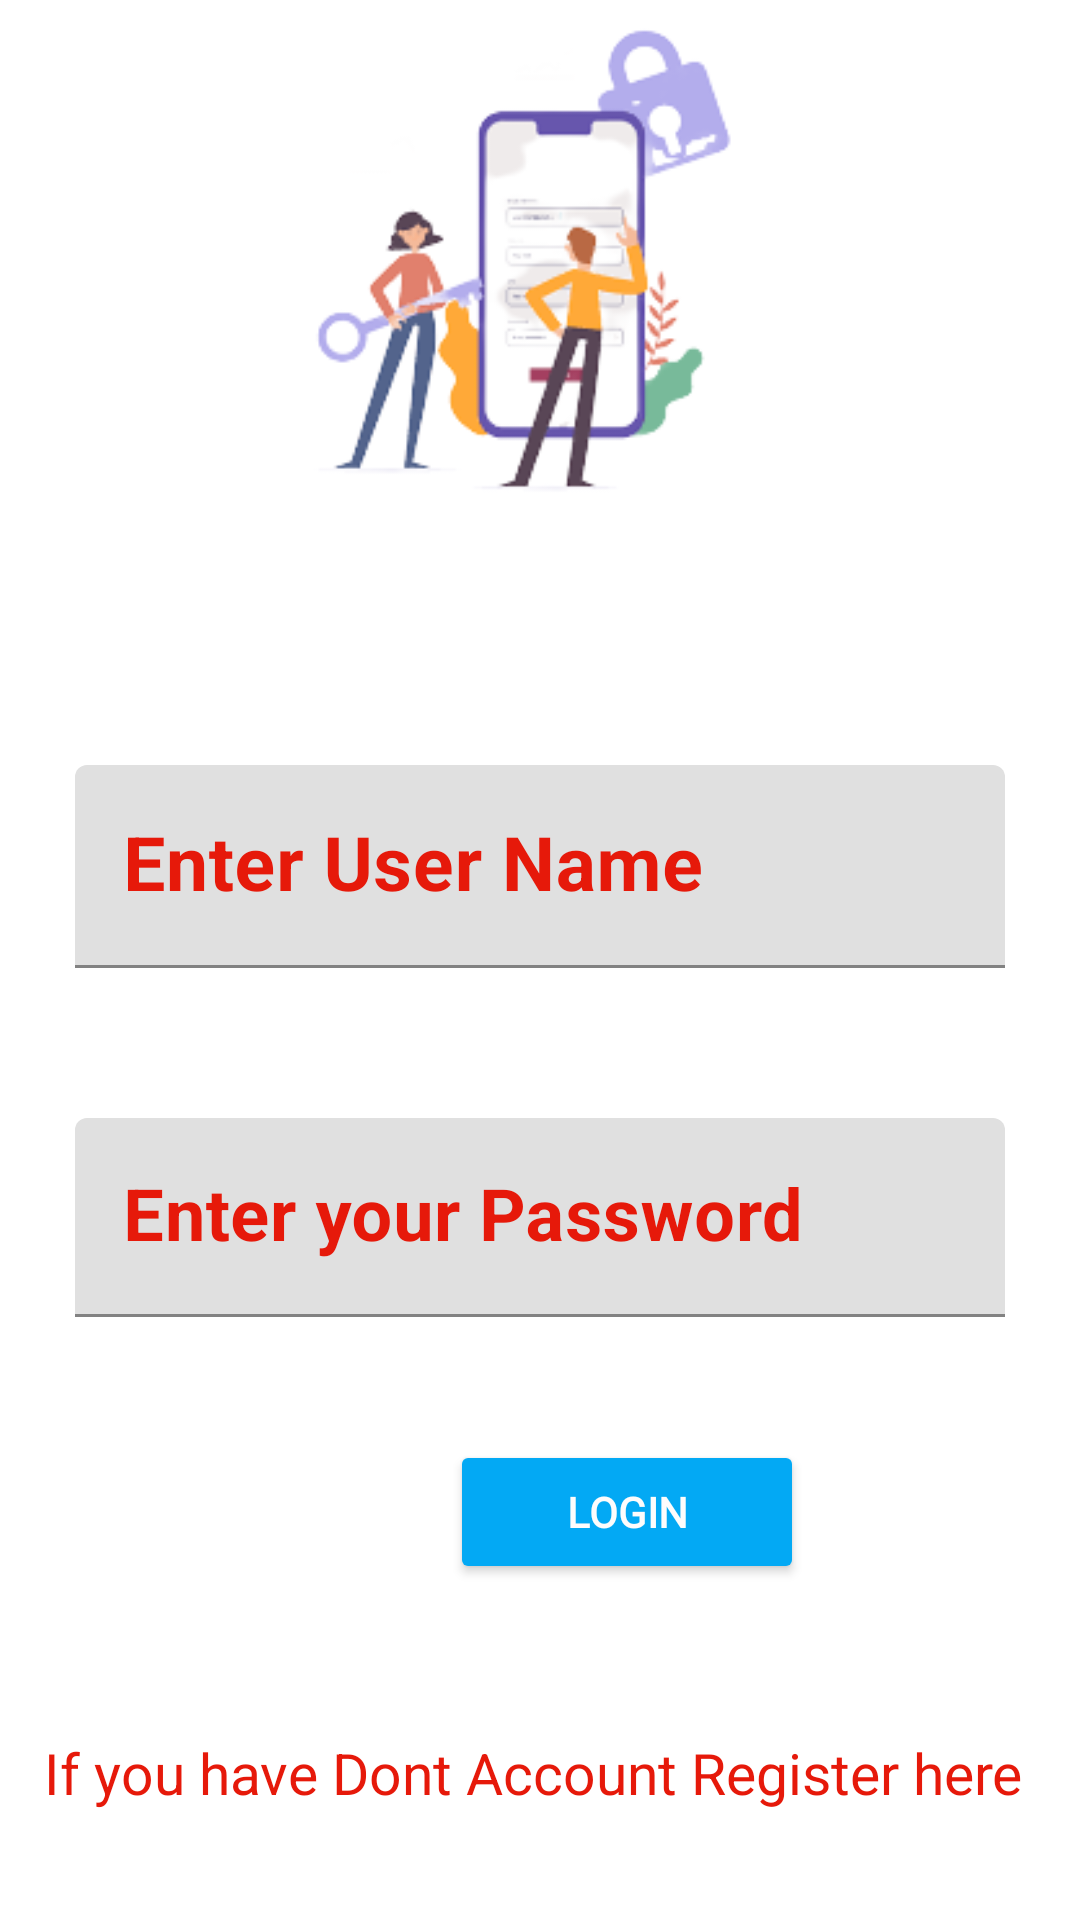

Here is an Android app screen rendered from its layout file. Give the layout XML and the strings, colors and styles it references.
<!-- AndroidManifest.xml: application theme Theme.GoApp -->
<!-- res/layout/activity_go_login.xml -->
<?xml version="1.0" encoding="utf-8"?>
<RelativeLayout xmlns:android="http://schemas.android.com/apk/res/android"
    xmlns:app="http://schemas.android.com/apk/res-auto"
    xmlns:tools="http://schemas.android.com/tools"
    android:layout_width="match_parent"
    android:layout_height="match_parent"
    tools:context=".Go_Login">

    <ImageView
        android:id="@+id/imageView"
        android:layout_width="match_parent"
        android:layout_height="194dp"
        android:layout_alignParentEnd="true"
        android:layout_marginEnd="0dp"
        app:layout_constraintBottom_toBottomOf="parent"

        app:layout_constraintEnd_toEndOf="parent"
        app:layout_constraintHorizontal_bias="0.569"
        app:layout_constraintStart_toStartOf="parent"
        app:layout_constraintTop_toTopOf="parent"
        app:layout_constraintVertical_bias="0.197"
        app:srcCompat="@drawable/imag" />


    <com.google.android.material.textfield.TextInputLayout
        android:id="@+id/idTILUserName1"
        android:layout_width="match_parent"
        android:layout_height="wrap_content"
        android:layout_marginStart="20dp"
        android:layout_marginTop="250dp"
        android:layout_marginEnd="20dp"
        android:hint="Enter User Name"
        android:padding="5dp"
        android:textColorHint="@color/Red"
        app:hintTextColor="@color/Red">

        <com.google.android.material.textfield.TextInputEditText
            android:id="@+id/idEdtUserName1"
            android:layout_width="match_parent"
            android:layout_height="match_parent"
            android:ems="10"
            android:importantForAutofill="no"
            android:inputType="textEmailAddress"
            android:textColor="@color/Red"
            android:textColorHint="@color/Red"
            android:textSize="25sp"
            android:textStyle="bold" />

    </com.google.android.material.textfield.TextInputLayout>


    <com.google.android.material.textfield.TextInputLayout
        android:id="@+id/idTILPassword1"
        android:layout_width="match_parent"
        android:layout_height="wrap_content"
        android:layout_below="@id/idTILUserName1"
        android:layout_marginStart="20dp"
        android:layout_marginTop="40dp"
        android:layout_marginEnd="20dp"
        android:hint="Enter your Password"
        android:padding="5dp"
        android:textColorHint="@color/Red"
        app:hintTextColor="@color/Red">

        <com.google.android.material.textfield.TextInputEditText
            android:id="@+id/idEdtPassword1"
            android:layout_width="match_parent"
            android:layout_height="match_parent"
            android:ems="10"
            android:textStyle="bold"
            android:importantForAutofill="no"
            android:inputType="textPassword"
            android:textColor="@color/Red"
            android:textColorHint="@color/Red"
            android:textSize="24sp" />
    </com.google.android.material.textfield.TextInputLayout>

    <Button
        android:id="@+id/idBtnLogin"
        android:layout_width="118dp"
        android:layout_height="48dp"
        android:layout_marginLeft="150dp"
        android:layout_marginTop="480dp"
        android:backgroundTint="@color/blue1"
        android:fontFamily="@font/roboto_light"
        android:text="LOGIN"
        android:textAlignment="center"
        android:textAllCaps="false"
        android:textColor="#FDFCFC"
        android:textSize="14sp"
        android:textStyle="bold"
        app:cornerRadius="20dp"
        app:iconTint="#FFFFFF"
        app:layout_constraintVertical_bias="0.814"
        app:rippleColor="@color/blue1"
        app:strokeColor="@color/blue1"
        app:strokeWidth="2dp" />

    <TextView
        android:id="@+id/idTVNewUser1"
        android:layout_width="match_parent"
        android:layout_height="wrap_content"
        android:layout_below="@id/idBtnLogin"
        android:layout_marginTop="40dp"
        android:gravity="center"
        android:textColorHint="@color/Red"
        android:hint="If you have Dont Account Register here "
        android:padding="10dp"
        android:textAlignment="center"
        android:textAllCaps="false"
        android:textColor="@color/Red"
        android:textSize="19sp" />

    <ProgressBar
        android:layout_width="wrap_content"
        android:layout_height="wrap_content"
        android:id="@+id/idPBLoading1"
        android:layout_centerHorizontal="true"
        android:layout_below="@id/idTVNewUser1"
        android:layout_marginTop="10dp"
        android:indeterminate="true"
        android:indeterminateDrawable="@drawable/progress_back"
        android:visibility="gone"/>


</RelativeLayout>
<!-- resources referenced by this layout -->
<resources>
  <color name="Red">#FFE6190A</color>
  <color name="blue1">#03A9F4</color>
  <!-- drawable imag: png bitmap (drawable-v24, 23515 bytes) -->
  <!-- drawable progress_back (drawable) -->
  <?xml version="1.0" encoding="utf-8"?>
  <rotate xmlns:android="http://schemas.android.com/apk/res/android">
      xmlns:android="http://schemas.android.com/apk/res/android"
      android:fromDegrees="0"
      android:pivotX="50%"
      android:pivotY="50%"
      android:toDegrees="360">
  
      
      <shape
          android:innerRadiusRatio="3"
          android:shape="ring"
          android:thicknessRatio="8"
          android:useLevel="false">
  
          
          <size
              android:width="76dip"
              android:height="76dip" />
  
          
          <gradient
              android:angle="0"
              android:endColor="#00ffffff"
              android:startColor="@color/Red"
              android:type="sweep"
              android:useLevel="false" />
      </shape>
  
  </rotate>
  <style name="Theme.GoApp" parent="Theme.MaterialComponents.DayNight.DarkActionBar">
          
          <item name="colorPrimary">@color/purple_500</item>
          <item name="colorPrimaryVariant">@color/purple_700</item>
          <item name="colorOnPrimary">@color/white</item>
          
          <item name="colorSecondary">@color/teal_200</item>
          <item name="colorSecondaryVariant">@color/teal_700</item>
          <item name="colorOnSecondary">@color/black</item>
          
          <item name="android:statusBarColor" tools:targetApi="l">?attr/colorPrimaryVariant</item>
          
      </style>
  <color name="purple_500">#FF000000</color>
  <color name="purple_700">#FF3700B3</color>
  <color name="white">#FFFFFFFF</color>
  <color name="teal_200">#FF03DAC5</color>
  <color name="teal_700">#FF018786</color>
  <color name="black">#FF000000</color>
</resources>
